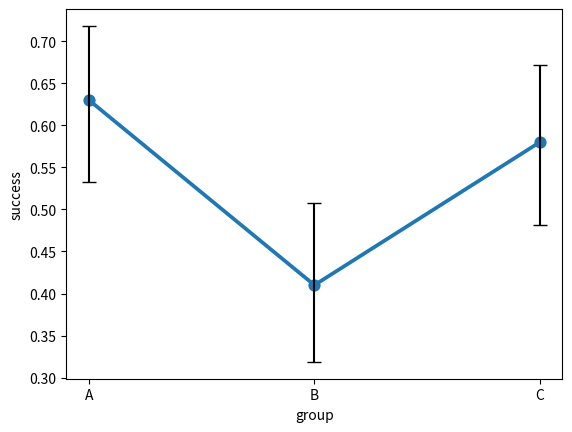

The matplotlib source for this figure:
from math import sqrt

import matplotlib.pyplot as plt
import numpy as np
import pandas as pd
import seaborn as sns


def wilsonify(g, data, x, y, hue=None, z=1.96):
    def wls_confidence_interval(values, z=1.96):
        n = len(values)
        if n == 0:
            return (np.nan, np.nan)
        p = np.mean(values)
        denominator = 1 + z**2 / n
        centre_adjusted_probability = p + z**2 / (2 * n)
        adjusted_standard_deviation = sqrt((p * (1 - p) + z**2 / (4 * n)) / n)
        lower_bound = (centre_adjusted_probability - z * adjusted_standard_deviation) / denominator
        upper_bound = (centre_adjusted_probability + z * adjusted_standard_deviation) / denominator
        return (lower_bound, upper_bound)

    group_cols = [x]
    if hue:
        group_cols.append(hue)

    # Compute Wilson intervals
    summary = (
        data.groupby(group_cols)[y].agg(["mean", "count", "sum"]).rename(columns={"mean": "proportion"}).reset_index()
    )

    ci_bounds = summary.apply(
        lambda row: wls_confidence_interval(np.repeat([1, 0], [row["sum"], row["count"] - row["sum"]]), z=z), axis=1
    )

    summary["ci_low"] = ci_bounds.apply(lambda x: x[0])
    summary["ci_high"] = ci_bounds.apply(lambda x: x[1])
    summary["yerr_low"] = summary["proportion"] - summary["ci_low"]
    summary["yerr_high"] = summary["ci_high"] - summary["proportion"]

    # Determine x-axis positions
    positions = {}
    for line in g.lines:
        x_data = line.get_xdata()
        y_data = line.get_ydata()
        for x_val, y_val in zip(x_data, y_data):
            positions[(x_val, y_val)] = x_val

    # Now match each row in summary to its x-position and draw error bars
    for line in g.lines:
        x_vals = line.get_xdata()
        y_vals = line.get_ydata()
        for x_val, y_val in zip(x_vals, y_vals):
            match = summary[np.isclose(summary["proportion"], y_val)]
            if hue:
                # If hue, filter further by category position
                hue_levels = g.legend_.texts
                for idx, row in match.iterrows():
                    g.errorbar(
                        x=x_val,
                        y=row["proportion"],
                        yerr=[[row["yerr_low"]], [row["yerr_high"]]],
                        fmt="none",
                        capsize=5,
                        color="black",
                    )
            else:
                for idx, row in match.iterrows():
                    g.errorbar(
                        x=x_val,
                        y=row["proportion"],
                        yerr=[[row["yerr_low"]], [row["yerr_high"]]],
                        fmt="none",
                        capsize=5,
                        color="black",
                    )


if __name__ == "__main__":
    # Create example binary data (e.g., success/failure)
    np.random.seed(42)
    n_per_group = 100
    groups = ["A", "B", "C"]
    df = pd.DataFrame(
        {
            "group": np.repeat(groups, n_per_group),
            "success": np.concatenate(
                [
                    np.random.binomial(1, 0.6, n_per_group),
                    np.random.binomial(1, 0.4, n_per_group),
                    np.random.binomial(1, 0.5, n_per_group),
                ]
            ),
        }
    )
    import seaborn as sns

    print(sns)
    # Demonstration with simple binary data
    g = sns.pointplot(data=df, x="group", y="success", errorbar=None)
    wilsonify(g, df, x="group", y="success")
    plt.show()
